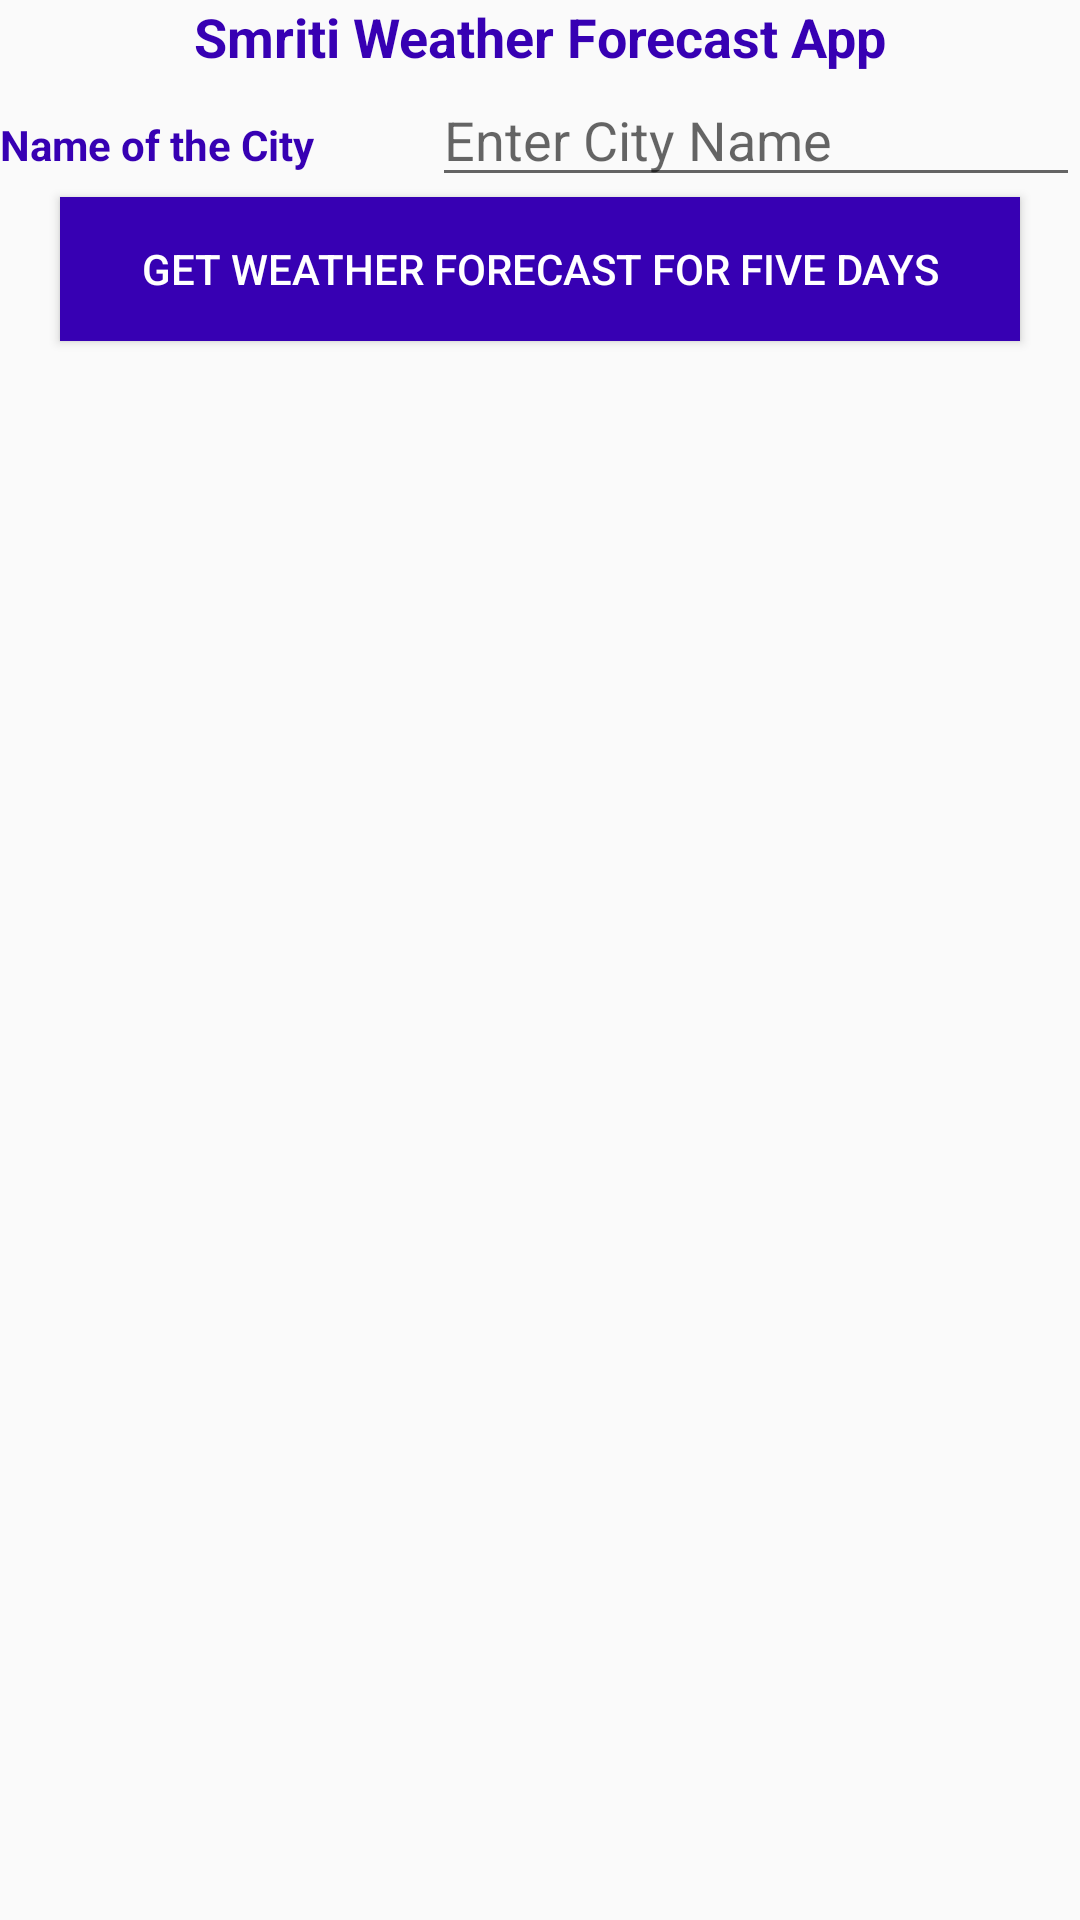

Produce the Android XML layout that renders to this screen, including the resource entries it uses.
<!-- AndroidManifest.xml: application theme Theme.AppCompat.Light.NoActionBar.FullScreen -->
<!-- res/layout/activity_main.xml -->
<?xml version="1.0" encoding="utf-8"?>
<RelativeLayout xmlns:android="http://schemas.android.com/apk/res/android"
    xmlns:tools="http://schemas.android.com/tools"
    android:layout_width="match_parent"
    android:layout_height="match_parent"
    tools:context=".Activity.WeatherForecastActivity">

    <TextView
        android:id="@+id/screenTitle"
        android:layout_width="match_parent"
        android:layout_height="wrap_content"
        android:layout_marginTop="@dimen/activity_vertical_margin"
        android:gravity="center_horizontal"
        android:text="Smriti Weather Forecast App"
        android:textColor="@color/colorPrimaryDark"
        android:textSize="18sp"
        android:textStyle="bold" />

    <LinearLayout
        android:id="@+id/cityNameLayout"
        android:layout_width="match_parent"
        android:layout_height="wrap_content"
        android:layout_below="@id/screenTitle"
        android:layout_marginLeft="@dimen/activity_horizontal_margin"
        android:layout_marginTop="@dimen/activity_vertical_margin"
        android:orientation="horizontal"
        android:weightSum="1">

        <TextView

            android:layout_width="0dp"
            android:layout_height="wrap_content"
            android:layout_weight=".40"
            android:text="Name of the City"
            android:textColor="@color/colorPrimaryDark"
            android:textStyle="bold" />

        <EditText
            android:id="@+id/cityName"
            android:layout_width="0dp"
            android:layout_height="wrap_content"
            android:layout_weight=".60"
            android:hint="Enter City Name"
            android:textColor="@color/colorPrimaryDark" />
    </LinearLayout>

    <Button
        android:id="@+id/forecastButton"
        android:layout_width="match_parent"
        android:layout_height="wrap_content"
        android:layout_below="@id/cityNameLayout"
        android:layout_marginBottom="@dimen/activity_vertical_margin"
        android:layout_marginLeft="20dp"
        android:layout_marginRight="20dp"
        android:layout_marginTop="@dimen/activity_vertical_margin"
        android:background="@color/colorPrimaryDark"
        android:text="Get Weather Forecast for five days"
        android:textColor="@android:color/white" />

    <TextView
        android:id="@+id/cityNameText"
        style="?android:attr/textAppearanceMedium"
        android:layout_width="wrap_content"
        android:layout_height="wrap_content"
        android:layout_alignParentLeft="true"
        android:layout_below="@id/forecastButton"
        android:textColor="@color/colorPrimaryDark"
        android:visibility="gone"></TextView>

    <TextView
        android:id="@+id/cityTemperature"
        style="@style/tempStyle"
        android:layout_width="wrap_content"
        android:layout_height="wrap_content"
        android:layout_below="@id/cityNameText"
        android:layout_centerHorizontal="true"
        android:textColor="@color/colorPrimaryDark"
        android:visibility="gone"></TextView>

    <TextView
        android:id="@+id/unittemp"
        style="?android:attr/textAppearanceMedium"
        android:layout_width="wrap_content"
        android:layout_height="wrap_content"
        android:layout_alignBaseline="@id/cityTemperature"
        android:layout_below="@id/cityNameText"
        android:layout_toRightOf="@id/cityTemperature"
        android:textColor="@color/colorPrimaryDark"
        android:visibility="gone"></TextView>

    <TextView
        android:id="@+id/skyDescription"
        style="?android:attr/textAppearanceMedium"
        android:layout_width="wrap_content"
        android:layout_height="wrap_content"
        android:layout_alignLeft="@id/cityTemperature"
        android:layout_alignStart="@id/cityTemperature"
        android:layout_below="@id/cityTemperature"
        android:layout_toRightOf="@id/cityTemperature"
        android:textColor="@color/colorPrimaryDark"
        android:visibility="gone"></TextView>

    <android.support.v4.view.ViewPager

        android:id="@+id/pager"
        android:layout_width="match_parent"
        android:layout_height="wrap_content"
        android:layout_below="@id/skyDescription"
        android:layout_weight="6"
        android:visibility="gone">

        <android.support.v4.view.PagerTitleStrip
            android:id="@+id/pager_title_strip"
            android:layout_width="match_parent"
            android:layout_height="wrap_content"
            android:layout_gravity="top"
            android:background="@color/colorPrimaryDark"
            android:padding="10dp"
            android:textColor="@android:color/white" />

    </android.support.v4.view.ViewPager>

    <Button
        android:id="@+id/backButton"
        android:layout_width="match_parent"
        android:layout_height="wrap_content"
        android:layout_alignParentBottom="true"
        android:layout_marginBottom="@dimen/activity_vertical_margin"
        android:layout_marginLeft="20dp"
        android:layout_marginRight="20dp"
        android:background="@color/colorPrimaryDark"
        android:text="Back"
        android:textColor="@android:color/white"
        android:visibility="gone" />
</RelativeLayout>
<!-- resources referenced by this layout -->
<resources>
  <style name="tempStyle" parent="@android:style/TextAppearance.Large">
          <item name="android:textColor">@color/colorPrimaryDark</item>
          <item name="android:textStyle">normal</item>
          <item name="android:textSize">60px</item>
      </style>
  <style name="Theme.AppCompat.Light.NoActionBar.FullScreen" parent="@style/Theme.AppCompat.Light">
          <item name="windowNoTitle">true</item>
          <item name="windowActionBar">false</item>
          <item name="android:windowFullscreen">true</item>
          <item name="android:windowContentOverlay">@null</item>
      </style>
  <!-- not gathered from this repository: default colours our renderer supplied (Android Studio template values) -->
  <color name="colorPrimaryDark">#FF3700B3</color>
</resources>
